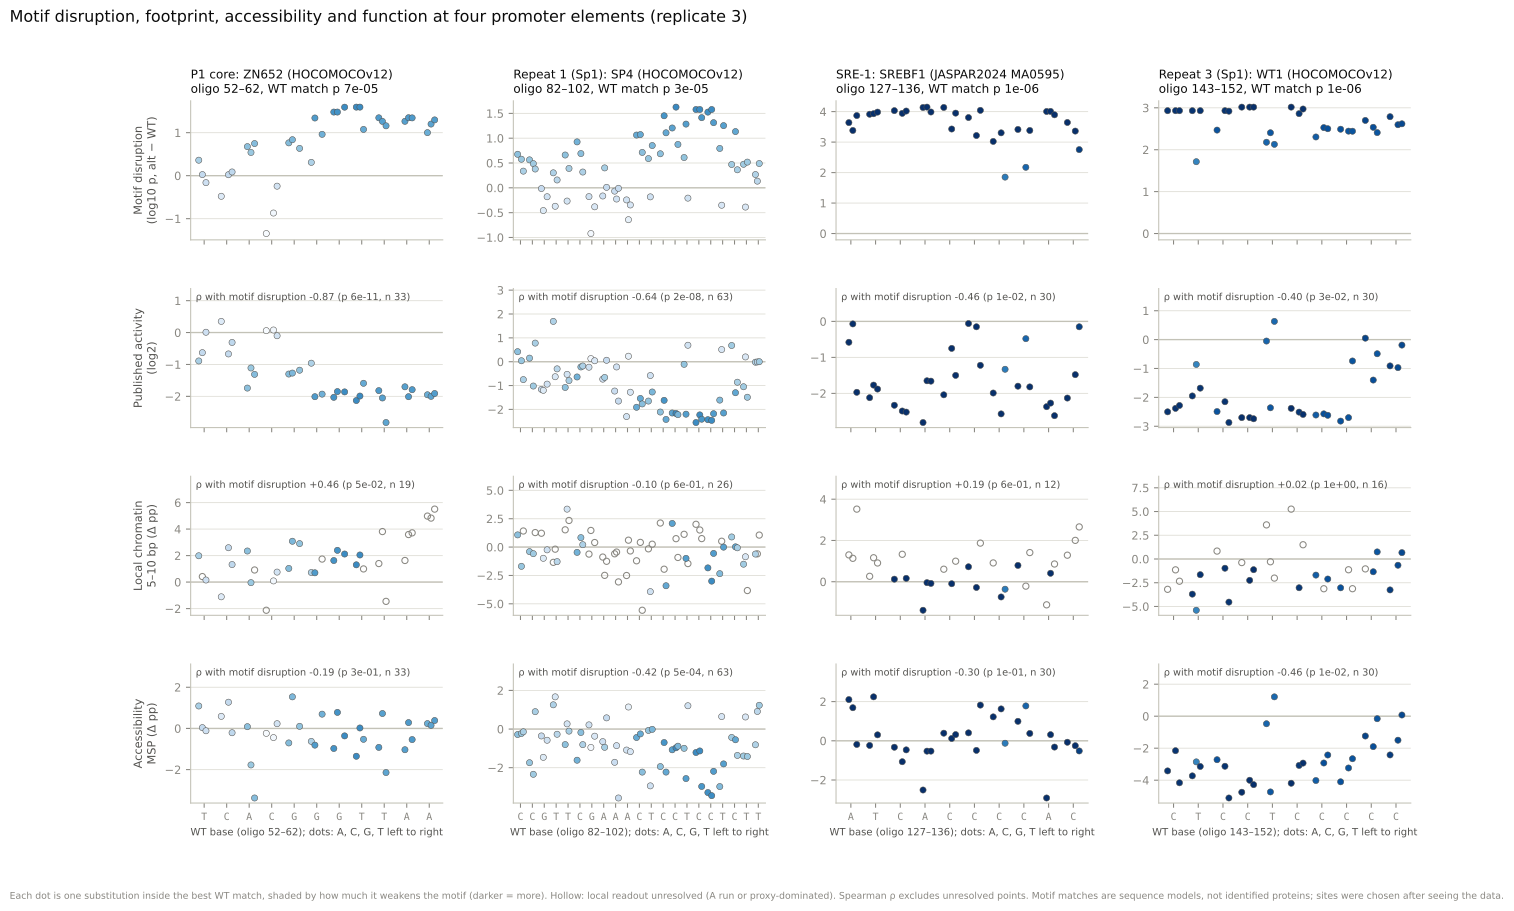

The table this chart was drawn from, first rows:
site	database	motif	matrix_id	site_start	site_end	wt_p	variant	oligo_pos	ref	alt	motif_log10_p_change	activity_log2	local_chromatin_pp	local_proxy_pp	accessibility_pp	nucleosome_pp	proxy_dominated	a_run
P1 core	HOCOMOCOv12	ZN652	ZN652.H12CORE.0.PS.A	52	62	7.414817810058594e-05	52T>A	52	T	A	0.3597	-0.89	1.986	1.595	1.09	-0.3874	False	False
P1 core	HOCOMOCOv12	ZN652	ZN652.H12CORE.0.PS.A	52	62	7.414817810058594e-05	52T>C	52	T	C	0.02444	-0.63	0.4163	1.744	0.03883	-0.1411	True	False
P1 core	HOCOMOCOv12	ZN652	ZN652.H12CORE.0.PS.A	52	62	7.414817810058594e-05	52T>G	52	T	G	-0.1623	0.01	0.1568	-0.3228	-0.1137	-0.3483	False	False
P1 core	HOCOMOCOv12	ZN652	ZN652.H12CORE.0.PS.A	52	62	7.414817810058594e-05	53C>A	53	C	A	-0.4799	0.35	-1.111	-0.5322	0.588	-0.7107	False	False
P1 core	HOCOMOCOv12	ZN652	ZN652.H12CORE.0.PS.A	52	62	7.414817810058594e-05	53C>G	53	C	G	0.02179	-0.67	2.593	1.56	1.274	-1.942	False	False
P1 core	HOCOMOCOv12	ZN652	ZN652.H12CORE.0.PS.A	52	62	7.414817810058594e-05	53C>T	53	C	T	0.08588	-0.31	1.324	1.727	-0.209	-0.281	False	False
P1 core	HOCOMOCOv12	ZN652	ZN652.H12CORE.0.PS.A	52	62	7.414817810058594e-05	54A>C	54	A	C	0.6754	-1.74	2.346	2.017	0.08533	0.69	False	False
P1 core	HOCOMOCOv12	ZN652	ZN652.H12CORE.0.PS.A	52	62	7.414817810058594e-05	54A>G	54	A	G	0.5395	-1.11	-0.04264	0.7407	-1.774	0.5393	False	False
P1 core	HOCOMOCOv12	ZN652	ZN652.H12CORE.0.PS.A	52	62	7.414817810058594e-05	54A>T	54	A	T	0.747	-1.31	0.9139	1.714	-3.378	0.6069	True	False
P1 core	HOCOMOCOv12	ZN652	ZN652.H12CORE.0.PS.A	52	62	7.414817810058594e-05	55C>A	55	C	A	-1.347	0.06	-2.125	-2.808	-0.2388	-0.9925	True	False
P1 core	HOCOMOCOv12	ZN652	ZN652.H12CORE.0.PS.A	52	62	7.414817810058594e-05	55C>G	55	C	G	-0.8695	0.08	0.08905	-0.1516	-0.4444	0.1732	False	False
P1 core	HOCOMOCOv12	ZN652	ZN652.H12CORE.0.PS.A	52	62	7.414817810058594e-05	55C>T	55	C	T	-0.2448	-0.1	0.7543	-0.7412	0.2299	0.4515	False	False
P1 core	HOCOMOCOv12	ZN652	ZN652.H12CORE.0.PS.A	52	62	7.414817810058594e-05	56G>A	56	G	A	0.763	-1.3	1.03	0.5511	-0.7044	1.564	False	False
P1 core	HOCOMOCOv12	ZN652	ZN652.H12CORE.0.PS.A	52	62	7.414817810058594e-05	56G>C	56	G	C	0.8362	-1.27	3.082	1.566	1.534	-1.438	False	False
P1 core	HOCOMOCOv12	ZN652	ZN652.H12CORE.0.PS.A	52	62	7.414817810058594e-05	56G>T	56	G	T	0.6343	-1.18	2.905	0.7722	0.1024	-0.1207	False	False
P1 core	HOCOMOCOv12	ZN652	ZN652.H12CORE.0.PS.A	52	62	7.414817810058594e-05	57G>A	57	G	A	0.3093	-0.96	0.7227	0.7869	-0.6297	0.3583	False	False
P1 core	HOCOMOCOv12	ZN652	ZN652.H12CORE.0.PS.A	52	62	7.414817810058594e-05	57G>C	57	G	C	1.341	-2.01	0.7011	1.155	-0.8111	-0.3569	False	False
P1 core	HOCOMOCOv12	ZN652	ZN652.H12CORE.0.PS.A	52	62	7.414817810058594e-05	57G>T	57	G	T	0.9613	-1.93	1.738	-2.161	0.6936	-0.5412	True	False
P1 core	HOCOMOCOv12	ZN652	ZN652.H12CORE.0.PS.A	52	62	7.414817810058594e-05	58G>A	58	G	A	1.48	-2.03	1.628	1.071	-0.9737	1.323	False	False
P1 core	HOCOMOCOv12	ZN652	ZN652.H12CORE.0.PS.A	52	62	7.414817810058594e-05	58G>C	58	G	C	1.48	-1.85	2.397	2.091	0.7793	-0.07759	False	False
P1 core	HOCOMOCOv12	ZN652	ZN652.H12CORE.0.PS.A	52	62	7.414817810058594e-05	58G>T	58	G	T	1.593	-1.86	2.118	1.467	-0.3622	0.3714	False	False
P1 core	HOCOMOCOv12	ZN652	ZN652.H12CORE.0.PS.A	52	62	7.414817810058594e-05	59T>A	59	T	A	1.594	-2.13	1.303	2.344	-1.351	1.958	False	False
P1 core	HOCOMOCOv12	ZN652	ZN652.H12CORE.0.PS.A	52	62	7.414817810058594e-05	59T>C	59	T	C	1.594	-1.99	2.046	-1.207	0.02227	-0.7575	False	False
P1 core	HOCOMOCOv12	ZN652	ZN652.H12CORE.0.PS.A	52	62	7.414817810058594e-05	59T>G	59	T	G	1.076	-1.59	0.994	3.073	-0.528	1.576	True	False
P1 core	HOCOMOCOv12	ZN652	ZN652.H12CORE.0.PS.A	52	62	7.414817810058594e-05	60T>A	60	T	A	1.346	-1.82	1.398	-0.1575	-0.9212	-0.1721	False	True
P1 core	HOCOMOCOv12	ZN652	ZN652.H12CORE.0.PS.A	52	62	7.414817810058594e-05	60T>C	60	T	C	1.263	-2.05	3.813	3.371	0.725	-0.3731	False	True
P1 core	HOCOMOCOv12	ZN652	ZN652.H12CORE.0.PS.A	52	62	7.414817810058594e-05	60T>G	60	T	G	1.159	-2.82	-1.454	1.452	-2.143	1.185	False	True
P1 core	HOCOMOCOv12	ZN652	ZN652.H12CORE.0.PS.A	52	62	7.414817810058594e-05	61A>C	61	A	C	1.264	-1.7	1.631	2.253	-1.034	1.395	False	True
P1 core	HOCOMOCOv12	ZN652	ZN652.H12CORE.0.PS.A	52	62	7.414817810058594e-05	61A>G	61	A	G	1.348	-2.01	3.588	2.047	0.2836	-0.1711	False	True
P1 core	HOCOMOCOv12	ZN652	ZN652.H12CORE.0.PS.A	52	62	7.414817810058594e-05	61A>T	61	A	T	1.344	-1.79	3.716	3.885	-0.5409	-0.3344	True	True
P1 core	HOCOMOCOv12	ZN652	ZN652.H12CORE.0.PS.A	52	62	7.414817810058594e-05	62A>C	62	A	C	1.001	-1.95	4.981	3.956	0.235	-0.3219	False	True
P1 core	HOCOMOCOv12	ZN652	ZN652.H12CORE.0.PS.A	52	62	7.414817810058594e-05	62A>G	62	A	G	1.2	-2.0	4.829	3.084	0.1507	0.7688	False	True
P1 core	HOCOMOCOv12	ZN652	ZN652.H12CORE.0.PS.A	52	62	7.414817810058594e-05	62A>T	62	A	T	1.297	-1.91	5.506	4.174	0.3846	-0.4792	False	True
Repeat 1 (Sp1)	HOCOMOCOv12	SP4	SP4.H12CORE.2.P.B	82	102	3.317520531709306e-05	82C>A	82	C	A	0.676	0.42	1.074	1.881	-0.2829	-0.734	False	False
Repeat 1 (Sp1)	HOCOMOCOv12	SP4	SP4.H12CORE.2.P.B	82	102	3.317520531709306e-05	82C>G	82	C	G	0.5765	0.04	-1.696	-3.543	-0.2275	-0.483	False	False
Repeat 1 (Sp1)	HOCOMOCOv12	SP4	SP4.H12CORE.2.P.B	82	102	3.317520531709306e-05	82C>T	82	C	T	0.3364	-0.75	1.417	3.16	-0.1428	-0.007235	True	False
Repeat 1 (Sp1)	HOCOMOCOv12	SP4	SP4.H12CORE.2.P.B	82	102	3.317520531709306e-05	83C>A	83	C	A	0.5636	0.15	-0.401	2.431	-1.742	0.6752	False	False
Repeat 1 (Sp1)	HOCOMOCOv12	SP4	SP4.H12CORE.2.P.B	82	102	3.317520531709306e-05	83C>G	83	C	G	0.4877	-1.02	-0.5808	-1.228	-2.342	0.609	False	False
Repeat 1 (Sp1)	HOCOMOCOv12	SP4	SP4.H12CORE.2.P.B	82	102	3.317520531709306e-05	83C>T	83	C	T	0.3792	0.78	1.278	5.682	0.9004	0.6157	True	False
Repeat 1 (Sp1)	HOCOMOCOv12	SP4	SP4.H12CORE.2.P.B	82	102	3.317520531709306e-05	84G>A	84	G	A	-0.01469	-1.16	1.22	3.237	-0.3568	0.8886	True	False
Repeat 1 (Sp1)	HOCOMOCOv12	SP4	SP4.H12CORE.2.P.B	82	102	3.317520531709306e-05	84G>C	84	G	C	-0.4576	-1.2	-0.9881	-0.01732	-1.464	0.6278	False	False
Repeat 1 (Sp1)	HOCOMOCOv12	SP4	SP4.H12CORE.2.P.B	82	102	3.317520531709306e-05	84G>T	84	G	T	-0.1795	-0.94	-0.2451	-0.6911	-0.5788	0.3925	False	False
Repeat 1 (Sp1)	HOCOMOCOv12	SP4	SP4.H12CORE.2.P.B	82	102	3.317520531709306e-05	85T>A	85	T	A	0.3023	1.69	-1.346	-6.528	1.256	0.03401	True	False
Repeat 1 (Sp1)	HOCOMOCOv12	SP4	SP4.H12CORE.2.P.B	82	102	3.317520531709306e-05	85T>C	85	T	C	-0.3718	-0.63	-0.1867	-3.149	1.668	-0.4963	True	False
Repeat 1 (Sp1)	HOCOMOCOv12	SP4	SP4.H12CORE.2.P.B	82	102	3.317520531709306e-05	85T>G	85	T	G	0.1585	-0.3	-1.283	-2.455	-0.2694	0.2651	False	False
Repeat 1 (Sp1)	HOCOMOCOv12	SP4	SP4.H12CORE.2.P.B	82	102	3.317520531709306e-05	86T>A	86	T	A	0.6613	-1.08	1.521	3.926	-0.8038	0.06431	True	False
Repeat 1 (Sp1)	HOCOMOCOv12	SP4	SP4.H12CORE.2.P.B	82	102	3.317520531709306e-05	86T>C	86	T	C	-0.2669	-0.53	3.345	3.139	0.2686	1.984	False	False
Repeat 1 (Sp1)	HOCOMOCOv12	SP4	SP4.H12CORE.2.P.B	82	102	3.317520531709306e-05	86T>G	86	T	G	0.3904	-0.79	2.345	3.45	-0.1062	1.142	True	False
Repeat 1 (Sp1)	HOCOMOCOv12	SP4	SP4.H12CORE.2.P.B	82	102	3.317520531709306e-05	87C>A	87	C	A	0.9259	-0.64	-0.4676	1.957	-1.613	0.7786	False	False
Repeat 1 (Sp1)	HOCOMOCOv12	SP4	SP4.H12CORE.2.P.B	82	102	3.317520531709306e-05	87C>G	87	C	G	0.6906	-0.22	0.8322	0.09923	-0.1775	-1.101	False	False
Repeat 1 (Sp1)	HOCOMOCOv12	SP4	SP4.H12CORE.2.P.B	82	102	3.317520531709306e-05	87C>T	87	C	T	0.3183	-0.18	0.2116	0.589	-0.806	1.271	False	False
Repeat 1 (Sp1)	HOCOMOCOv12	SP4	SP4.H12CORE.2.P.B	82	102	3.317520531709306e-05	88G>A	88	G	A	-0.177	-0.23	-0.6184	-0.07361	0.2164	0.6171	False	True
Repeat 1 (Sp1)	HOCOMOCOv12	SP4	SP4.H12CORE.2.P.B	82	102	3.317520531709306e-05	88G>C	88	G	C	-0.9212	0.13	1.465	-0.31	-0.952	-0.6098	False	True
Repeat 1 (Sp1)	HOCOMOCOv12	SP4	SP4.H12CORE.2.P.B	82	102	3.317520531709306e-05	88G>T	88	G	T	-0.3825	0.04	0.4004	2.078	-0.369	0.5362	False	True
Repeat 1 (Sp1)	HOCOMOCOv12	SP4	SP4.H12CORE.2.P.B	82	102	3.317520531709306e-05	89A>C	89	A	C	-0.1643	-0.73	-0.8807	-1.643	-0.6499	2.013	False	True
Repeat 1 (Sp1)	HOCOMOCOv12	SP4	SP4.H12CORE.2.P.B	82	102	3.317520531709306e-05	89A>G	89	A	G	0.4016	-0.66	-2.493	1.425	-0.9449	1.037	False	True
Repeat 1 (Sp1)	HOCOMOCOv12	SP4	SP4.H12CORE.2.P.B	82	102	3.317520531709306e-05	89A>T	89	A	T	0.009758	0.06	-1.253	-5.48	0.5797	0.8473	False	True
Repeat 1 (Sp1)	HOCOMOCOv12	SP4	SP4.H12CORE.2.P.B	82	102	3.317520531709306e-05	90A>C	90	A	C	-0.06648	-1.23	-0.5932	3.712	-1.721	2.292	True	True
Repeat 1 (Sp1)	HOCOMOCOv12	SP4	SP4.H12CORE.2.P.B	82	102	3.317520531709306e-05	90A>G	90	A	G	-0.2256	-0.22	-0.4397	0.2672	-0.8589	0.749	False	True
Repeat 1 (Sp1)	HOCOMOCOv12	SP4	SP4.H12CORE.2.P.B	82	102	3.317520531709306e-05	90A>T	90	A	T	-0.009784	-1.65	-3.071	4.911	-3.569	2.211	True	True
... 96 more rows
